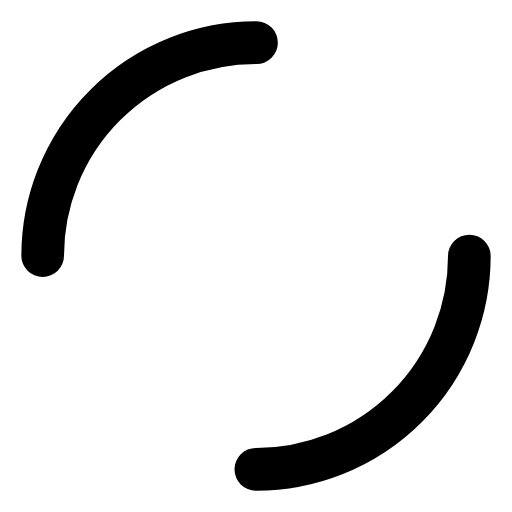
t = 0.00 s
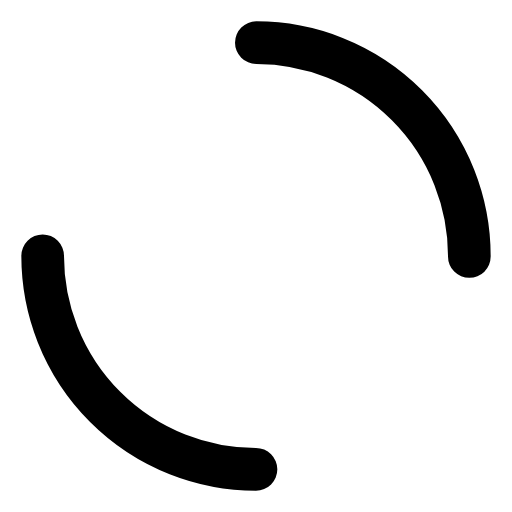
t = 0.25 s
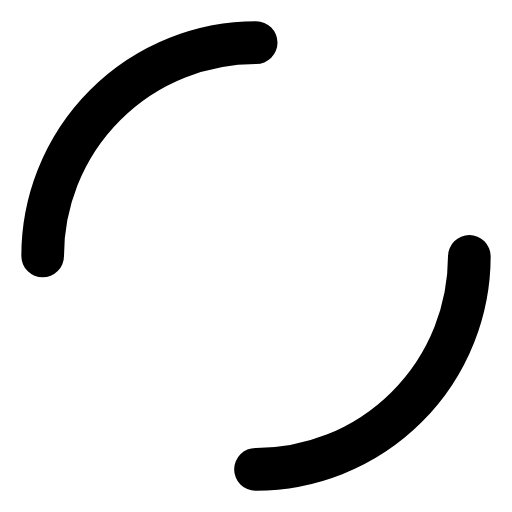
t = 0.50 s
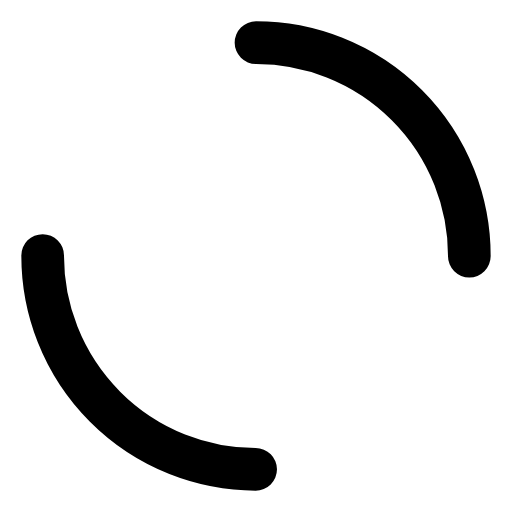
t = 0.75 s

The animated SVG that drew these frames (rendered in a browser with its animation timeline set to each time). Animation: 1 SMIL element (animateTransform=1); one cycle of 1.00 s, repeats indefinitely.

<svg width="24" height="24" viewBox="0 0 24 24" xmlns="http://www.w3.org/2000/svg">
  <circle cx="12" cy="12" r="10" fill="none" stroke="currentColor" stroke-width="2" stroke-linecap="round" stroke-dasharray="15.71 15.71" transform="rotate(-90 12 12)">
    <animateTransform attributeName="transform" attributeType="XML" type="rotate" from="0 12 12" to="360 12 12" dur="1s" repeatCount="indefinite"/>
  </circle>
</svg>
